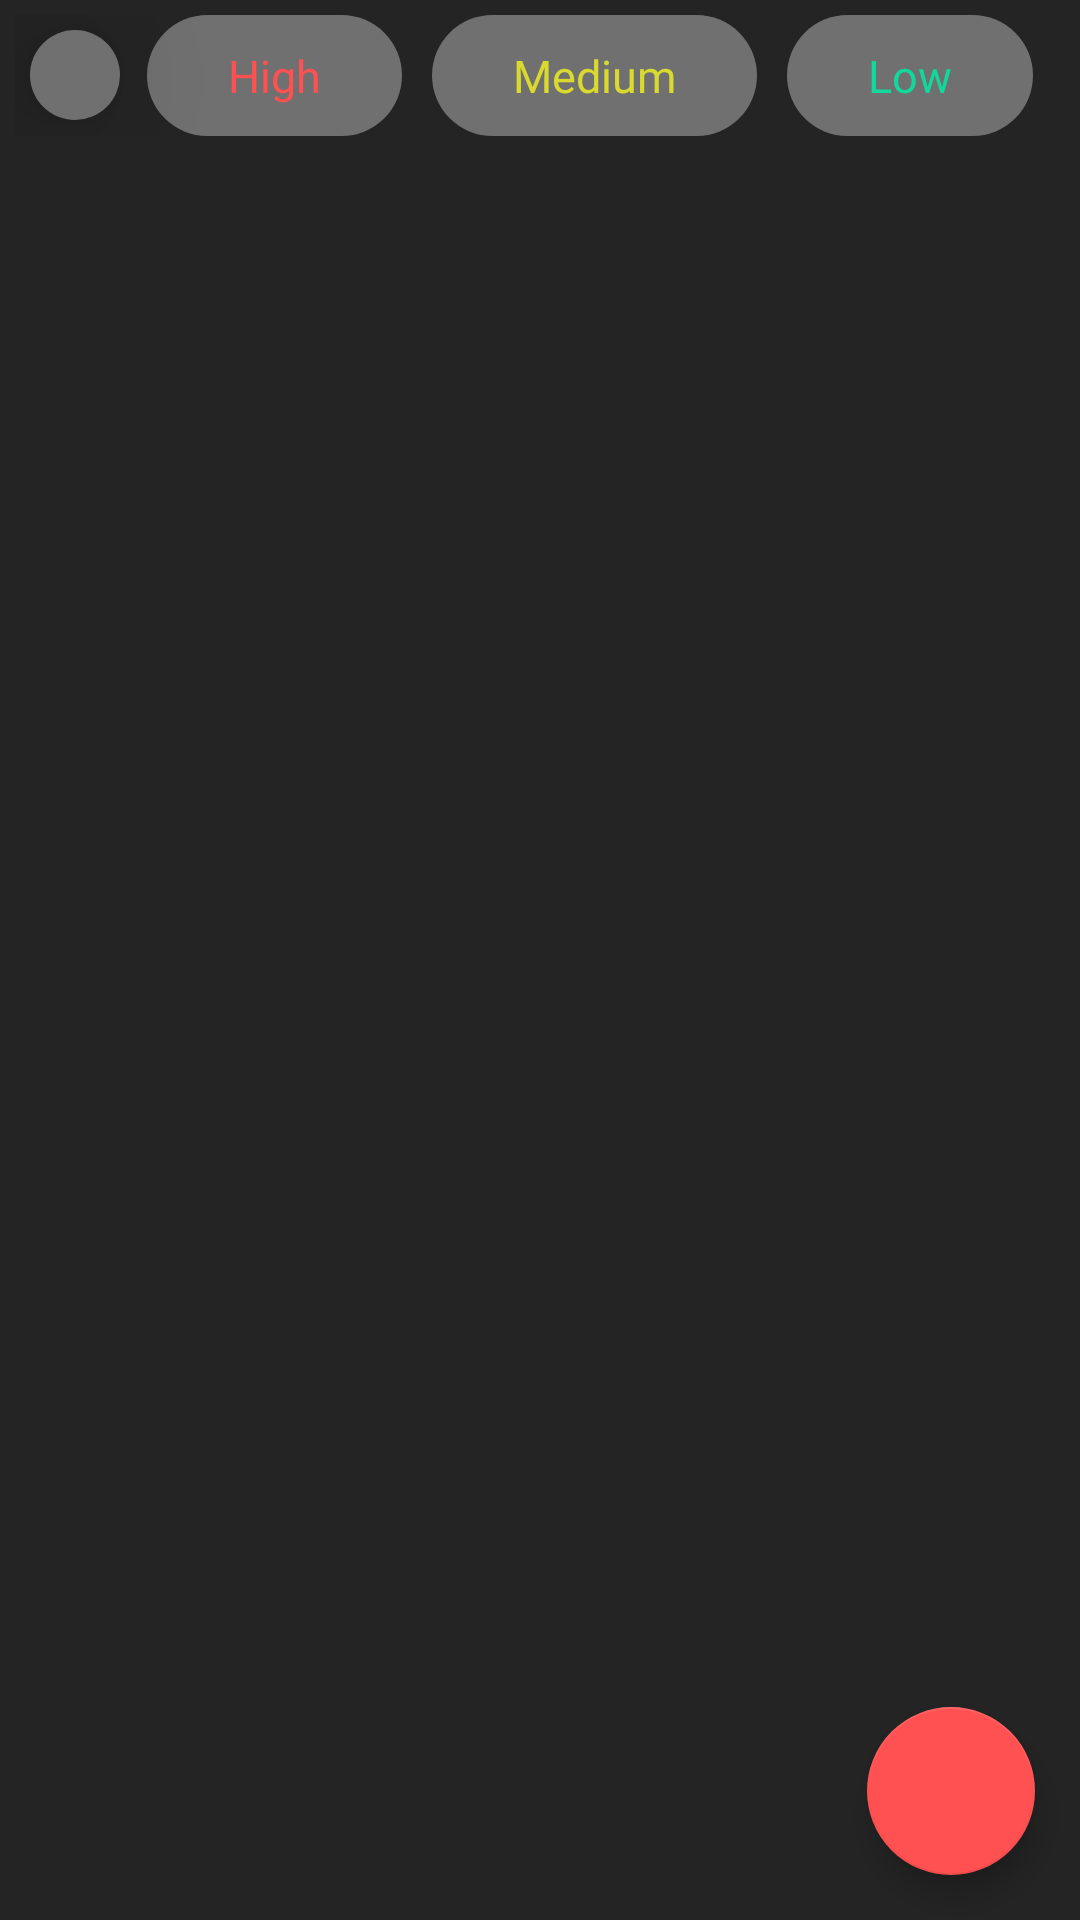

This screen was rendered from an Android layout file. Write that file and the resources it references.
<!-- AndroidManifest.xml: application theme Theme.MyNotes -->
<!-- res/layout/fragment_homefragment.xml -->
<?xml version="1.0" encoding="utf-8"?>
<FrameLayout xmlns:android="http://schemas.android.com/apk/res/android"
    xmlns:app="http://schemas.android.com/apk/res-auto"
    xmlns:tools="http://schemas.android.com/tools"
    android:layout_width="match_parent"
    android:layout_height="match_parent"
    android:background="@color/back_color"
    tools:context=".Homefragment">

    <androidx.constraintlayout.widget.ConstraintLayout
        android:layout_width="match_parent"
        android:layout_height="match_parent">

        <LinearLayout
            android:id="@+id/linearLayout"
            android:layout_width="match_parent"
            android:layout_height="wrap_content"
            android:layout_margin="5dp"
            android:gravity="center_vertical"
            android:orientation="horizontal"
            app:layout_constraintEnd_toEndOf="parent"
            app:layout_constraintStart_toStartOf="parent"
            app:layout_constraintTop_toTopOf="parent">

            <ImageView
                android:id="@+id/filter"
                android:layout_width="30dp"
                android:layout_height="30dp"
                android:layout_margin="5dp"
                android:elevation="25dp"
                android:background="@drawable/filter_btn"
                android:foreground="@drawable/iconsfilter" />

            <TextView
                android:id="@+id/highp"
                android:layout_width="wrap_content"
                android:layout_height="wrap_content"
                android:layout_marginStart="4dp"
                android:background="@drawable/btn_filter_shape"
                android:fontFamily="@font/productsans_regular"
                android:paddingStart="27dp"
                android:paddingTop="10dp"
                android:paddingEnd="27dp"

                android:paddingBottom="10dp"
                android:text="High"
                android:textColor="@color/red"
                android:textSize="15sp" />

            <TextView
                android:id="@+id/medp"
                android:layout_width="wrap_content"
                android:layout_height="wrap_content"
                android:layout_marginStart="10dp"
                android:background="@drawable/btn_filter_shape"
                android:fontFamily="@font/productsans_regular"
                android:paddingStart="27dp"
                android:paddingTop="10dp"
                android:paddingEnd="27dp"
                android:paddingBottom="10dp"
                android:text="Medium"
                android:textColor="@color/yellow_color"
                android:textSize="15sp" />

            <TextView
                android:id="@+id/lowp"
                android:layout_width="wrap_content"
                android:layout_height="wrap_content"
                android:layout_marginStart="10dp"
                android:background="@drawable/btn_filter_shape"
                android:fontFamily="@font/productsans_regular"
                android:paddingStart="27dp"
                android:paddingTop="10dp"
                android:paddingEnd="27dp"
                android:paddingBottom="10dp"
                android:text="Low"
                android:textColor="@color/green_color"
                android:textSize="15sp" />


        </LinearLayout>


        <androidx.recyclerview.widget.RecyclerView
            android:id="@+id/rvallnotes"
            android:layout_width="match_parent"
            android:layout_height="0dp"
            app:layout_constraintBottom_toBottomOf="parent"
            app:layout_constraintEnd_toEndOf="parent"
            app:layout_constraintStart_toStartOf="parent"
            app:layout_constraintTop_toBottomOf="@+id/linearLayout" />

        <com.google.android.material.floatingactionbutton.FloatingActionButton
            android:id="@+id/btnaddnotes"
            android:layout_width="wrap_content"
            android:layout_height="wrap_content"
            android:layout_margin="15dp"
            android:elevation="10dp"
            android:src="@drawable/add"
            android:theme="@style/Progress_Bar"
            app:layout_constraintBottom_toBottomOf="parent"
            app:layout_constraintEnd_toEndOf="parent" />


    </androidx.constraintlayout.widget.ConstraintLayout>

</FrameLayout>
<!-- resources referenced by this layout -->
<resources>
  <color name="back_color">#242424</color>
  <color name="green_color">#11D99B</color>
  <color name="red">#FF5151</color>
  <color name="yellow_color">#D9D92F</color>
  <!-- drawable btn_filter_shape (drawable) -->
  <?xml version="1.0" encoding="utf-8"?>
  <shape android:shape="rectangle" xmlns:android="http://schemas.android.com/apk/res/android">
          <solid android:color="#707070"/>
          <corners android:radius="150dp"/>
  </shape>
  <!-- drawable filter_btn (drawable) -->
  <?xml version="1.0" encoding="utf-8"?>
  <shape android:shape="rectangle" xmlns:android="http://schemas.android.com/apk/res/android">
      <solid android:color="#707070"/>
      <corners android:radius="250dp"/>
  </shape>
  <!-- drawable iconsfilter: png bitmap (drawable, 599 bytes) -->
  <style name="Progress_Bar">
          <item name="colorSecondary">@color/red</item>
          <item name="colorSecondaryVariant">@color/red</item>
      </style>
  <style name="Theme.MyNotes" parent="Theme.MaterialComponents.DayNight.DarkActionBar">
          
          <item name="colorPrimary">@color/red</item>
          <item name="colorPrimaryVariant">@color/red</item>
          <item name="colorOnPrimary">@color/white</item>
          
          <item name="colorSecondary">@color/teal_200</item>
          <item name="colorSecondaryVariant">@color/teal_700</item>
          <item name="colorOnSecondary">@color/white</item>
          <item name="android:colorBackground">@color/back_color</item>
          
          <item name="android:statusBarColor">?attr/colorPrimaryVariant</item>
          
      </style>
  <color name="white">#FFFFFFFF</color>
  <color name="teal_200">#FF03DAC5</color>
  <color name="teal_700">#FF018786</color>
</resources>
